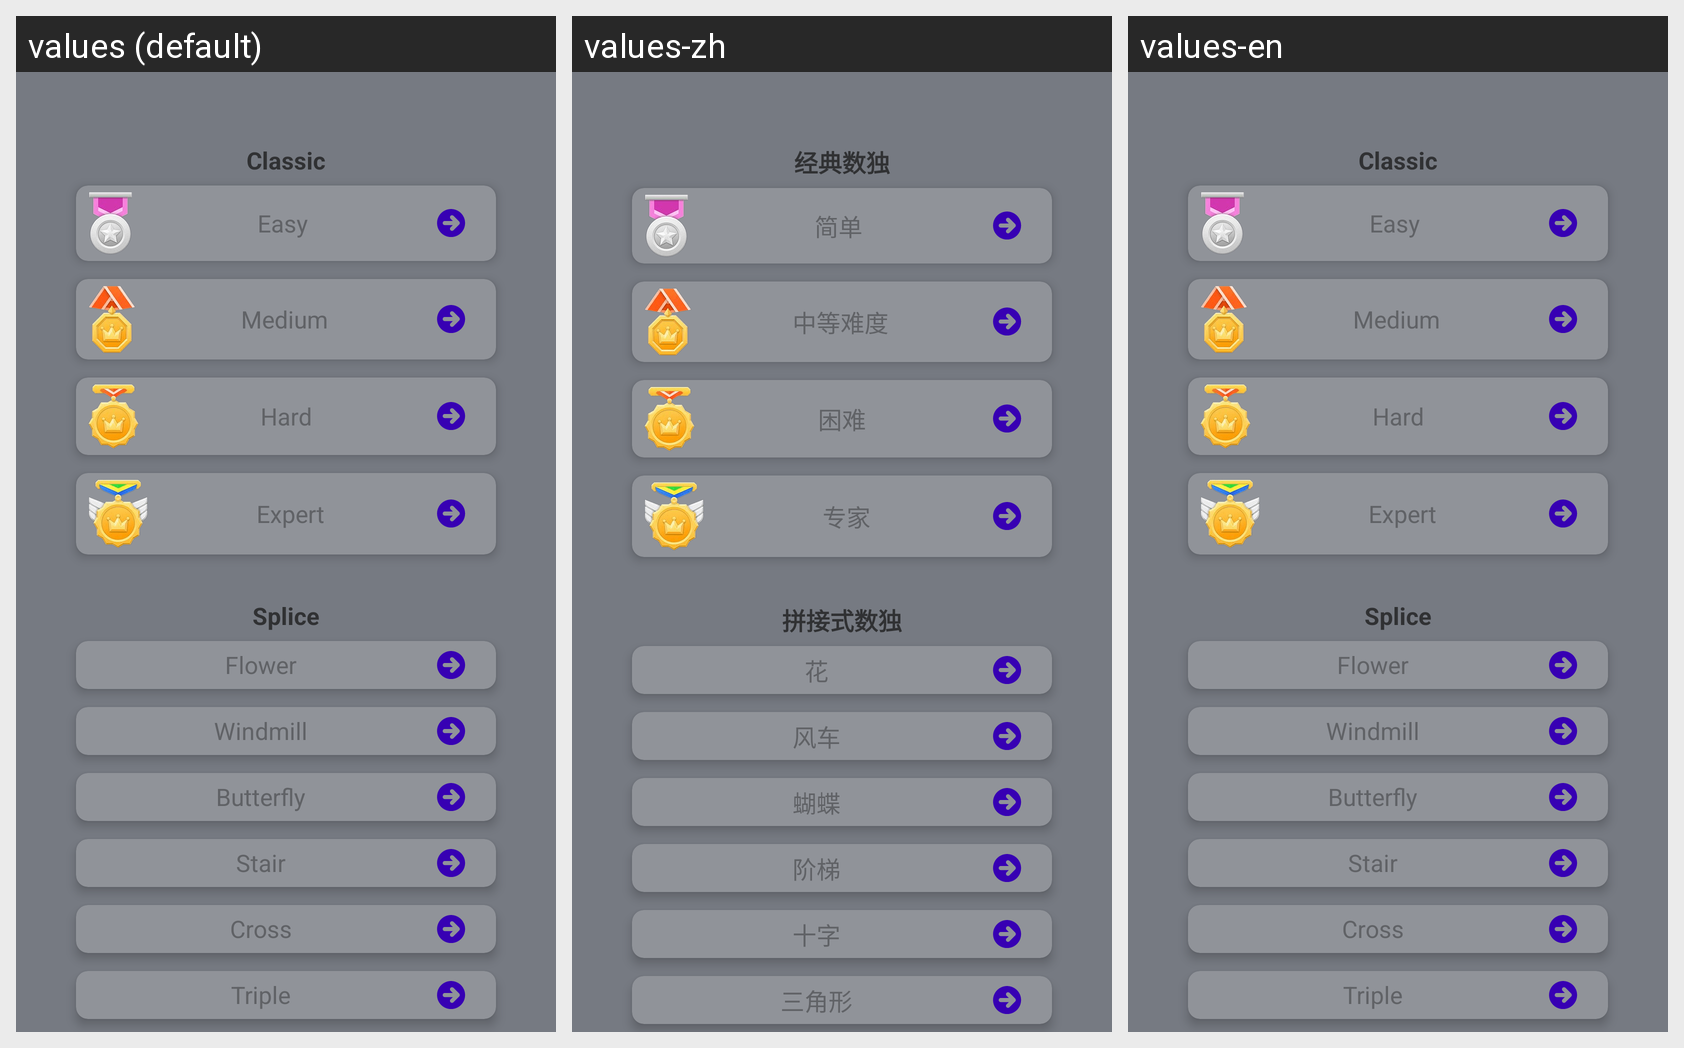

Locale-by-locale string values for the Android screen shown in this grid:
Android screen res/layout/fragment_home.xml rendered under 3 locales, left to right: values (default), values-zh, values-en. Device: Nexus 5 (rendered at 1080×1920; each locale shown at half size, 540×960, under a caption strip naming it); theme Theme.Sudoku.
Strings drawn on this screen, with the default value and each locale's value (text and hints the layout hard-codes, and strings that could not be matched under every locale, appear in the picture but are not listed):

classic
  values: Classic
  values-zh: 经典数独
  values-en: Classic

easy
  values: Easy
  values-zh: 简单
  values-en: Easy

medium
  values: Medium
  values-zh: 中等难度
  values-en: Medium

hard
  values: Hard
  values-zh: 困难
  values-en: Hard

expert
  values: Expert
  values-zh: 专家
  values-en: Expert

spliceType
  values: Splice
  values-zh: 拼接式数独
  values-en: Splice

flower
  values: Flower
  values-zh: 花
  values-en: Flower

windmill
  values: Windmill
  values-zh: 风车
  values-en: Windmill

butterfly
  values: Butterfly
  values-zh: 蝴蝶
  values-en: Butterfly

stair
  values: Stair
  values-zh: 阶梯
  values-en: Stair

cross
  values: Cross
  values-zh: 十字
  values-en: Cross

triple
  values: Triple
  values-zh: 三角形
  values-en: Triple
